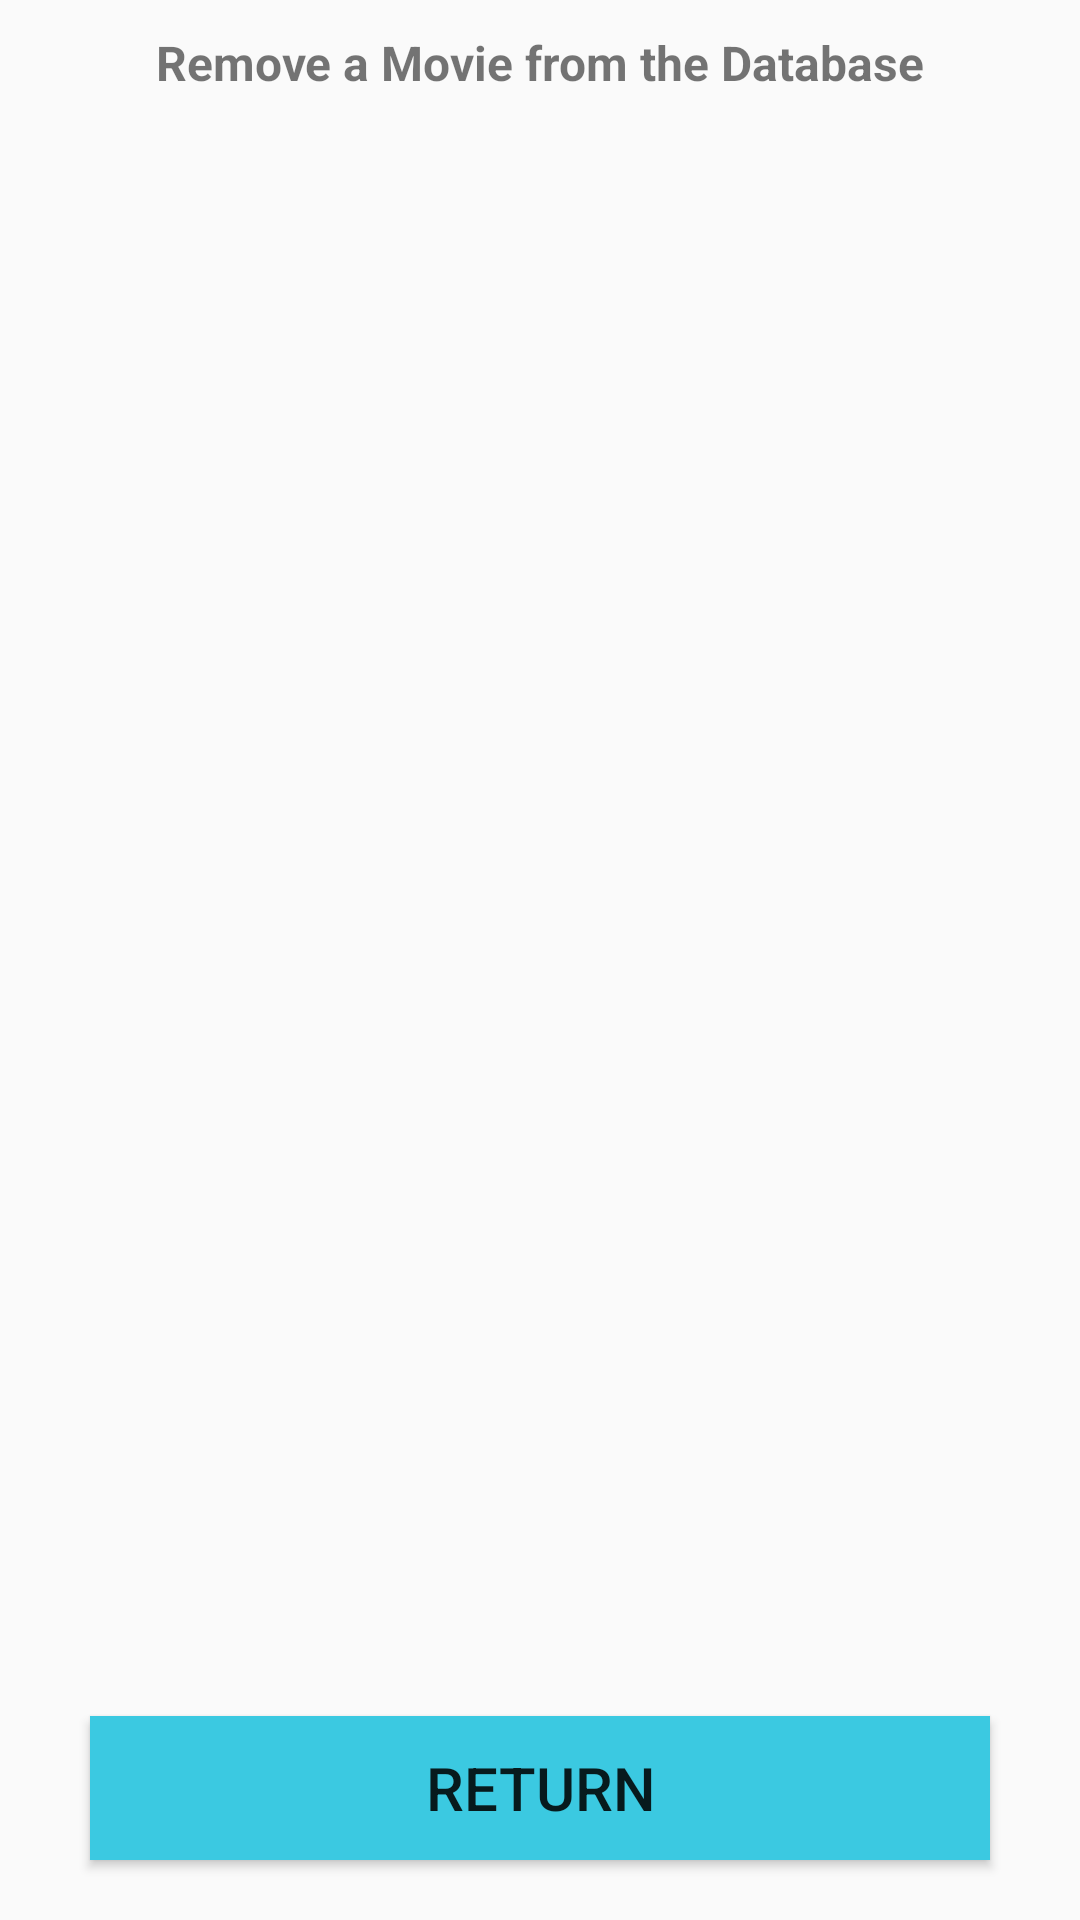

Reconstruct the res/layout file that produces this screen, plus the resources it refers to.
<!-- AndroidManifest.xml: application theme Theme.MovieMart -->
<!-- res/layout/activity_remove_movie.xml -->
<?xml version="1.0" encoding="utf-8"?>
<LinearLayout xmlns:android="http://schemas.android.com/apk/res/android"
    xmlns:app="http://schemas.android.com/apk/res-auto"
    xmlns:tools="http://schemas.android.com/tools"
    android:layout_width="match_parent"
    android:layout_height="match_parent"
    android:orientation="vertical"
    tools:context=".RemoveMovie">

    <TextView
        android:id="@+id/textMess"
        android:layout_width="match_parent"
        android:layout_height="wrap_content"
        android:orientation="vertical"
        android:layout_marginTop="10dp"
        android:text="Remove a Movie from the Database"
        android:gravity="center"
        android:textStyle="bold"
        android:textSize="16sp" />

    <androidx.recyclerview.widget.RecyclerView
        android:id="@+id/recyclerView"
        android:layout_width="match_parent"
        android:layout_marginLeft="5dp"
        android:layout_marginRight="5dp"
        android:layout_height="0dp"
        android:layout_marginTop="5dp"
        android:layout_weight="1"/>

    <Button
        android:id="@+id/returnButton"
        android:layout_width="300dp"
        android:layout_height="wrap_content"
        android:background="#3bc9e1"
        android:layout_gravity="center"
        android:layout_marginBottom="20sp"
        android:textSize="20sp"
        android:layout_marginTop="10dp"
        android:text="Return"
        android:onClick="onReturnButtonClick" />


</LinearLayout>
<!-- resources referenced by this layout -->
<resources>
  <style name="Theme.MovieMart" parent="Theme.AppCompat.Light.NoActionBar">
          
          <item name="colorPrimary">@color/purple_500</item>
          <item name="colorPrimaryVariant">@color/purple_700</item>
          <item name="colorOnPrimary">@color/white</item>
          
          <item name="colorSecondary">@color/teal_200</item>
          <item name="colorSecondaryVariant">@color/teal_700</item>
          <item name="colorOnSecondary">@color/black</item>
          
          <item name="android:statusBarColor">?attr/colorPrimaryVariant</item>
          
      </style>
  <!-- not gathered from this repository: default colours our renderer supplied (Android Studio template values) -->
  <color name="purple_500">#FF6200EE</color>
  <color name="purple_700">#FF3700B3</color>
  <color name="teal_200">#FF03DAC5</color>
  <color name="teal_700">#FF018786</color>
  <color name="black">#FF000000</color>
  <color name="white">#FFFFFFFF</color>
</resources>
